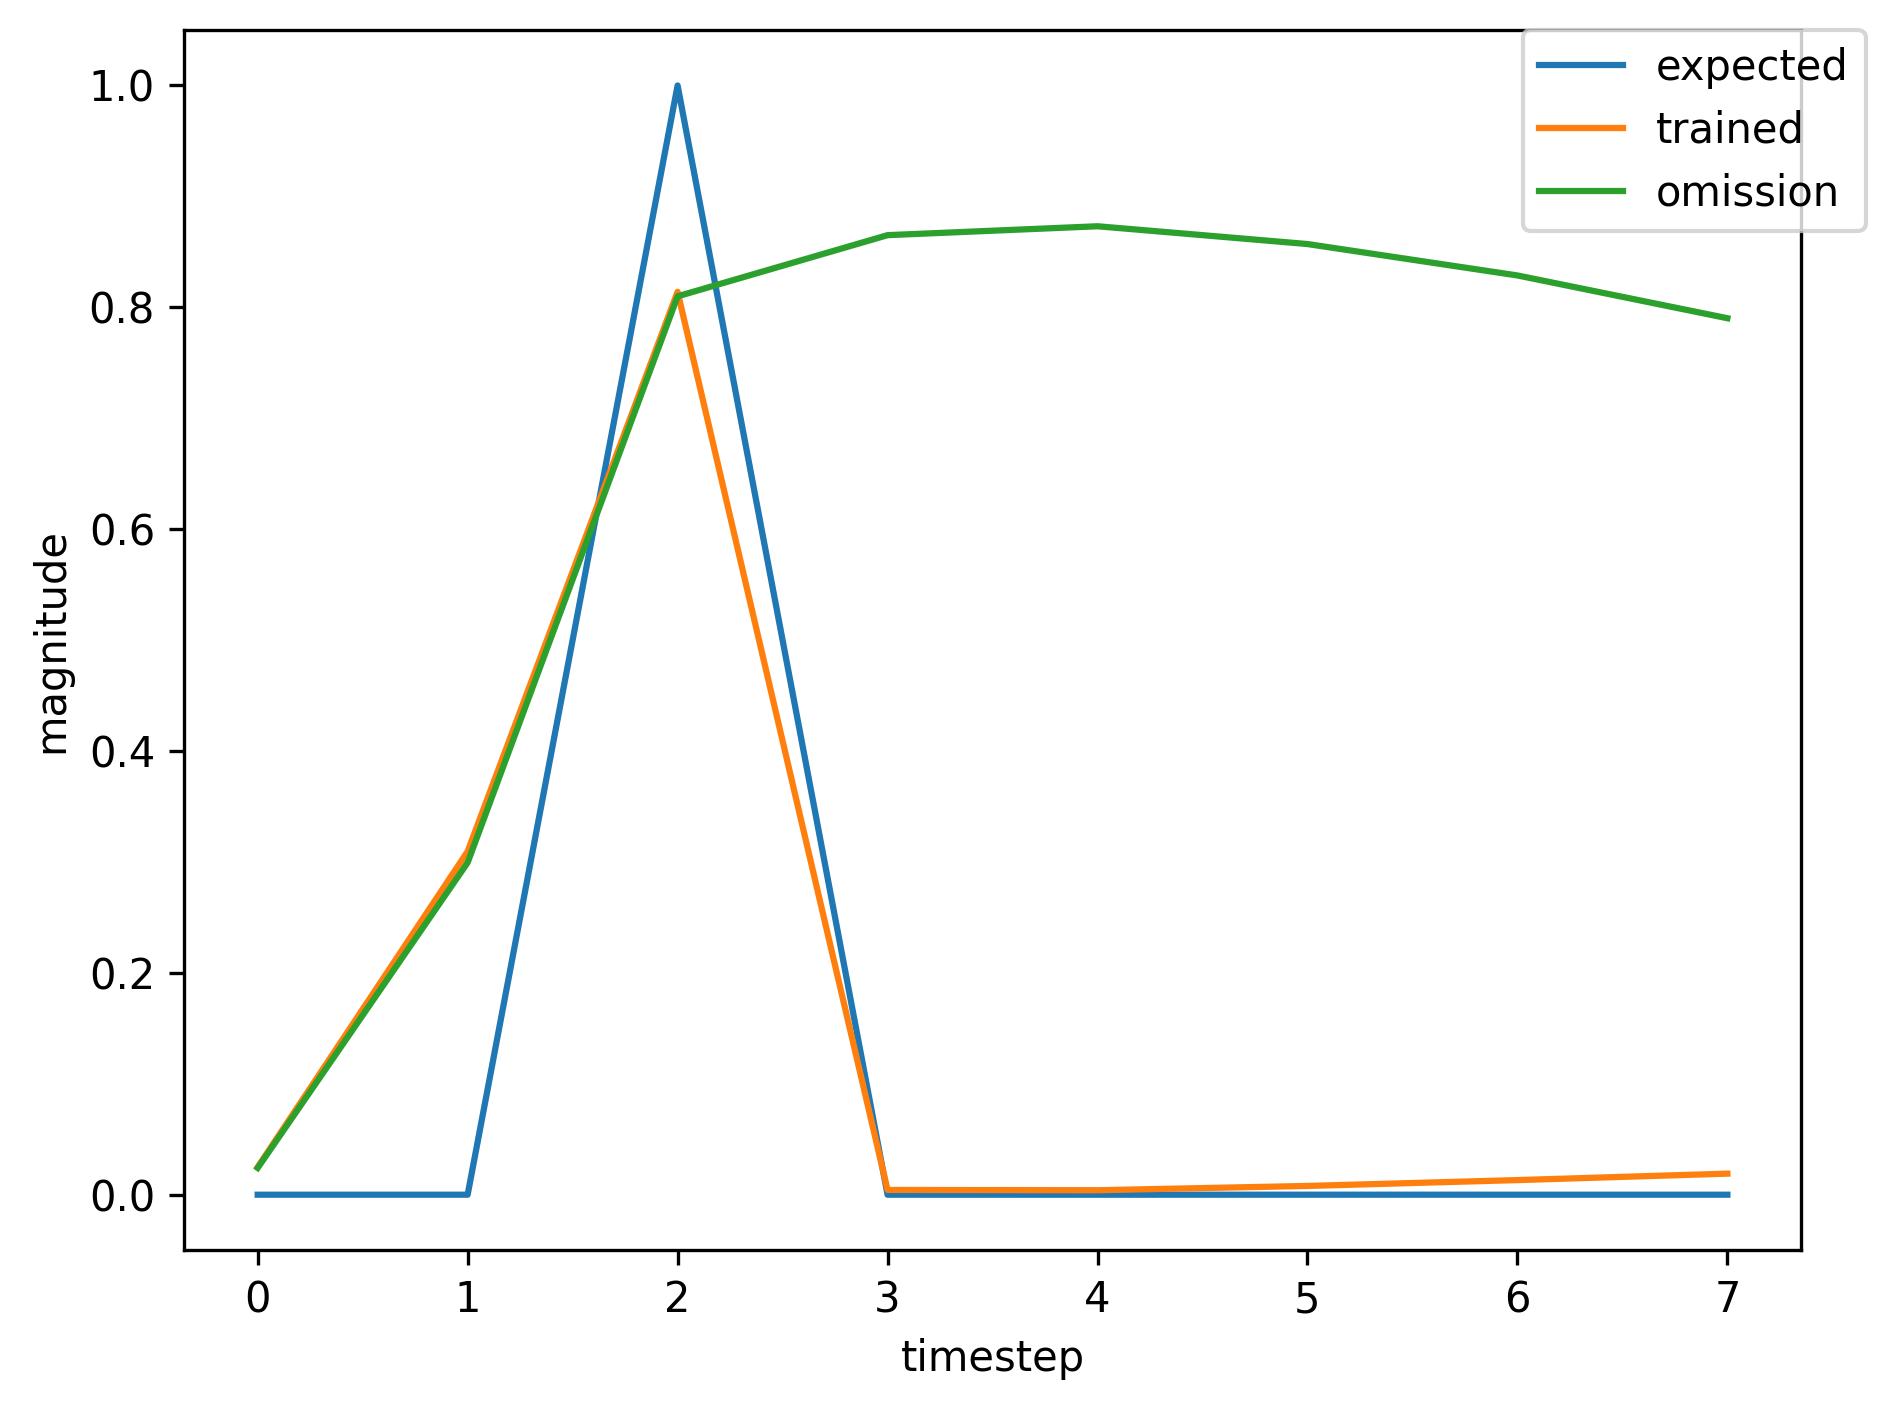

The table this chart was drawn from, first rows:
, input, expected_output, network_output
0, 1.0, 0, 0.003402
1, 0.0, 0, 0.01267
2, 2.0, 1, 0.1091
3, 0.0, 0, 0.001075
4, 0.0, 0, 0.00314
5, 0.0, 0, 0.006587
6, 0.0, 0, 0.01113
7, 0.0, 0, 0.01611
8, 1.0, 0, 0.02056
9, 0.0, 0, 0.2526
10, 2.0, 1, 0.7886
11, 0.0, 0, 0.003794
12, 0.0, 0, 0.003969
13, 0.0, 0, 0.007825
14, 0.0, 0, 0.01307
15, 1.0, 0, 0.01886
16, 0.0, 0, 0.2492
17, 2.0, 1, 0.7942
18, 0.0, 0, 0.00396
19, 0.0, 0, 0.004049
20, 0.0, 0, 0.007995
21, 1.0, 0, 0.01341
22, 0.0, 0, 0.1773
23, 2.0, 1, 0.7556
24, 0.0, 0, 0.003454
25, 0.0, 0, 0.004043
26, 0.0, 0, 0.008111
27, 0.0, 0, 0.0137
28, 1.0, 0, 0.01997
29, 0.0, 0, 0.2683
30, 2.0, 1, 0.8041
31, 0.0, 0, 0.004157
32, 0.0, 0, 0.004083
33, 0.0, 0, 0.008036
34, 1.0, 0, 0.01347
35, 0.0, 0, 0.1785
36, 2.0, 1, 0.7567
37, 0.0, 0, 0.003467
38, 0.0, 0, 0.004045
39, 0.0, 0, 0.008113
40, 0.0, 0, 0.01371
41, 0.0, 0, 0.01998
42, 1.0, 0, 0.02563
43, 0.0, 0, 0.3195
44, 2.0, 1, 0.8179
45, 0.0, 0, 0.004383
46, 0.0, 0, 0.004058
47, 0.0, 0, 0.007917
48, 1.0, 0, 0.0132
49, 0.0, 0, 0.1726
50, 2.0, 1, 0.7509
51, 0.0, 0, 0.003392
52, 0.0, 0, 0.00403
53, 0.0, 0, 0.008093
54, 0.0, 0, 0.01367
55, 0.0, 0, 0.01993
56, 1.0, 0, 0.02557
57, 0.0, 0, 0.3187
58, 2.0, 1, 0.8176
59, 0.0, 0, 0.004377
... 307 more rows
